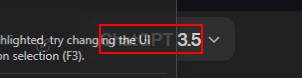
Task: Robotic Enterprise Framework
Workflow: Obtener_Datos_Correos

Step 1 [try]: find the grouping in window 'ChatGPT - Opera' (opera.exe)
